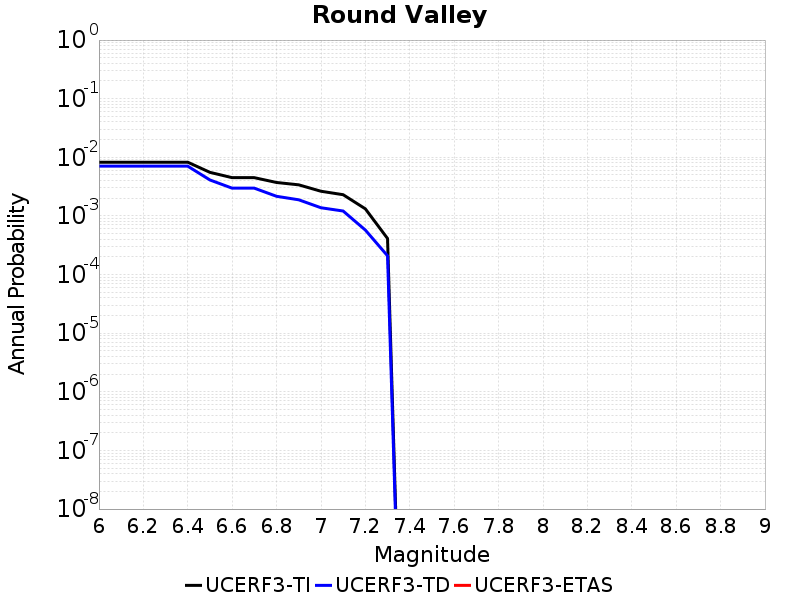

Values plotted in this chart, from the file beside it:
Magnitude, UCERF3-TI Prob, UCERF3-TD Prob, UCERF3-ETAS Prob
6.0, 0.008253, 0.007062, 0.0
6.1, 0.008253, 0.007062, 0.0
6.2, 0.008253, 0.007062, 0.0
6.3, 0.008253, 0.007062, 0.0
6.4, 0.008253, 0.007062, 0.0
6.5, 0.00554, 0.004106, 0.0
6.6, 0.004494, 0.002975, 0.0
6.7, 0.004494, 0.002975, 0.0
6.8, 0.003721, 0.002163, 0.0
6.9, 0.003392, 0.001885, 0.0
7.0, 0.002638, 0.001379, 0.0
7.1, 0.002302, 0.001213, 0.0
7.2, 0.001322, 5.747291E-4, 0.0
7.3, 4.121267E-4, 2.0876713E-4, 0.0
